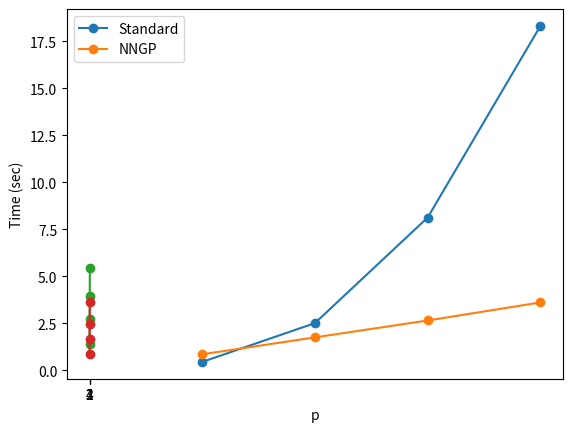

Generate this figure with matplotlib:
#!/usr/bin/env python3
# -*- coding: utf-8 -*-
"""
Created on Fri Jul 12 15:43:48 2024

[redacted]
"""

import numpy as np
import matplotlib.pyplot as plt


n = np.array([1000,2000,3000,4000],dtype=int)

ti_reg_n = np.array([0.4442291746139526,2.509103304386139,8.128716357707978,18.32778899884224])
ti_nn_n = np.array([0.8495849268436432,1.7509430069923402,2.6494313311576843,3.609885468006134])

p = np.array([1,2,3,4],dtype=int)

ti_reg_p = np.array([1.3975968220233916,2.732190872192383,3.9299866199493407,5.449501956224442])
ti_nn_p = np.array([0.8653918871879578,1.6631958248615264,2.4697423369884492,3.6544807150363923])


plt.plot(n,ti_reg_n,linestyle="-", marker="o")
plt.plot(n,ti_nn_n,linestyle="-", marker="o")
plt.xticks(n)
plt.legend(["Standard", "NNGP"], loc ="upper left") 
plt.xlabel("n")
plt.ylabel("Time (sec)")

plt.savefig("time_n_mcmc.pdf", format="pdf", bbox_inches="tight")
plt.show()


plt.plot(p,ti_reg_p,linestyle="-", marker="o")
plt.plot(p,ti_nn_p,linestyle="-", marker="o")
plt.xticks(p)
plt.legend(["Standard", "NNGP"], loc ="upper left") 
plt.xlabel("p")
plt.ylabel("Time (sec)")

plt.savefig("time_p_mcmc.pdf", format="pdf", bbox_inches="tight")
plt.show()